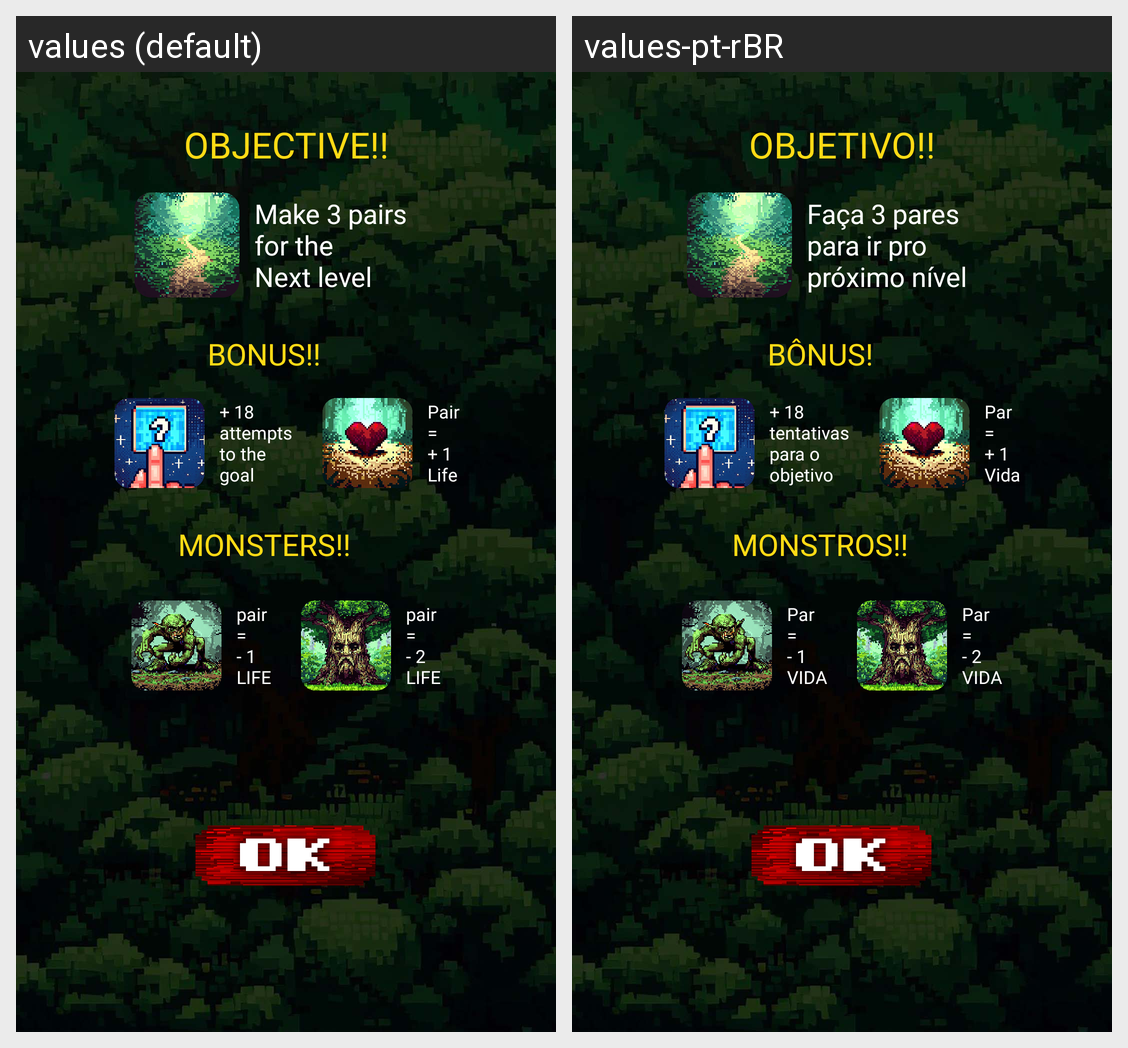

The Android screen above is rendered under two locales of the same app. Produce the string resources it draws, with the default and per-locale values.
Android screen res/layout/alert_dialog_florest2_info.xml rendered under 2 locales, left to right: values (default), values-pt-rBR. Device: Nexus 5 (rendered at 1080×1920; each locale shown at half size, 540×960, under a caption strip naming it); theme Theme.MemoryGameRPG.
Strings drawn on this screen, with the default value and each locale's value (text and hints the layout hard-codes, and strings that could not be matched under every locale, appear in the picture but are not listed):

objective
  values: OBJECTIVE!!
  values-pt-rBR: OBJETIVO!!

monsters
  values: MONSTERS!!
  values-pt-rBR: MONSTROS!!

bonus
  values: BONUS!!
  values-pt-rBR: BÔNUS!

make_3_pairs_for_the_next_level
  values: Make 3 pairs
      for the
      Next level
  values-pt-rBR: Faça 3 pares
      para ir pro
      próximo nível

_18_attempts_to_the_goal
  values: + 18
      attempts
      to the
      goal
  values-pt-rBR: + 18
      tentativas
      para o
      objetivo

pair_plus_1_life
  values: Pair
      =
      + 1
      Life
  values-pt-rBR: Par
      =
      + 1
      Vida

pair_minus_1_life
  values: pair
      =
      - 1
      LIFE
  values-pt-rBR: Par
      =
      - 1
      VIDA

pair_minus_2_nlife
  values: pair
      =
      - 2
      LIFE
  values-pt-rBR: Par
      =
      - 2
      VIDA
